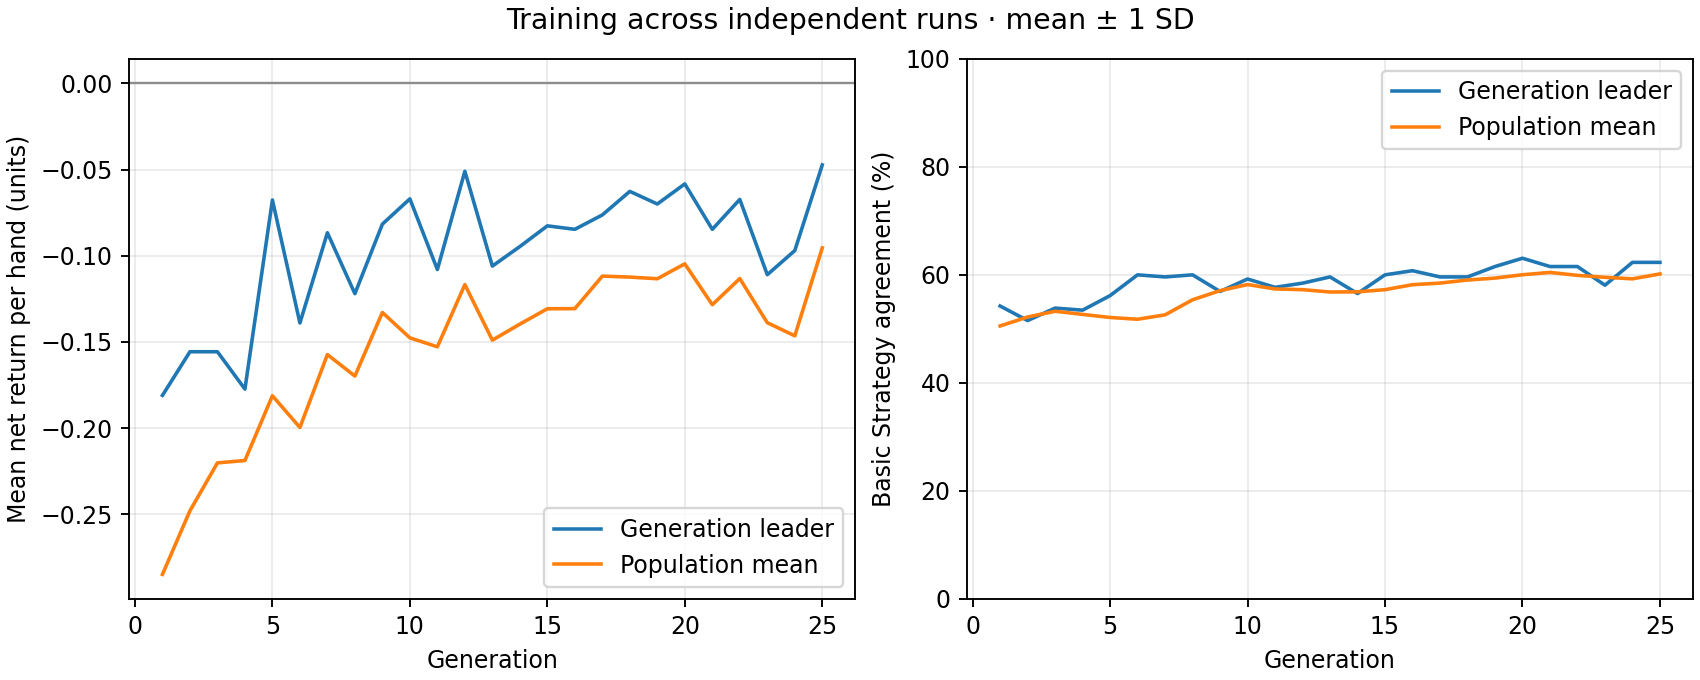

The file beside this chart, header and first rows:
generation, best_fitness_mean, best_fitness_sd, average_fitness_mean, average_fitness_sd, best_match_pct_mean, best_match_pct_sd, population_match_pct_mean, population_match_pct_sd
1, -0.181, 0.0, -0.2848, 0.0, 54.23, 0.0, 50.54, 0.0
2, -0.1557, 0.0, -0.2479, 0.0, 51.54, 0.0, 52.19, 0.0
3, -0.1557, 0.0, -0.2201, 0.0, 53.85, 0.0, 53.26, 0.0
4, -0.1773, 0.0, -0.2188, 0.0, 53.46, 0.0, 52.68, 0.0
5, -0.06767, 0.0, -0.1812, 0.0, 56.15, 0.0, 52.11, 0.0
6, -0.139, 0.0, -0.1996, 0.0, 60.0, 0.0, 51.78, 0.0
7, -0.08667, 0.0, -0.1573, 0.0, 59.62, 0.0, 52.59, 0.0
8, -0.122, 0.0, -0.1698, 0.0, 60.0, 0.0, 55.38, 0.0
9, -0.08167, 0.0, -0.1329, 0.0, 56.92, 0.0, 57.08, 0.0
10, -0.067, 0.0, -0.1476, 0.0, 59.23, 0.0, 58.21, 0.0
11, -0.108, 0.0, -0.1528, 0.0, 57.69, 0.0, 57.38, 0.0
12, -0.051, 0.0, -0.1167, 0.0, 58.46, 0.0, 57.26, 0.0
13, -0.106, 0.0, -0.149, 0.0, 59.62, 0.0, 56.83, 0.0
14, -0.09467, 0.0, -0.1397, 0.0, 56.54, 0.0, 56.85, 0.0
15, -0.08267, 0.0, -0.1307, 0.0, 60.0, 0.0, 57.26, 0.0
16, -0.08467, 0.0, -0.1307, 0.0, 60.77, 0.0, 58.18, 0.0
17, -0.07633, 0.0, -0.1118, 0.0, 59.62, 0.0, 58.47, 0.0
18, -0.06267, 0.0, -0.1124, 0.0, 59.62, 0.0, 59.04, 0.0
19, -0.07, 0.0, -0.1133, 0.0, 61.54, 0.0, 59.4, 0.0
20, -0.05833, 0.0, -0.1047, 0.0, 63.08, 0.0, 60.02, 0.0
21, -0.08467, 0.0, -0.1284, 0.0, 61.54, 0.0, 60.45, 0.0
22, -0.06733, 0.0, -0.1132, 0.0, 61.54, 0.0, 59.9, 0.0
23, -0.111, 0.0, -0.1389, 0.0, 58.08, 0.0, 59.54, 0.0
24, -0.097, 0.0, -0.1465, 0.0, 62.31, 0.0, 59.26, 0.0
25, -0.04733, 0.0, -0.09543, 0.0, 62.31, 0.0, 60.17, 0.0
